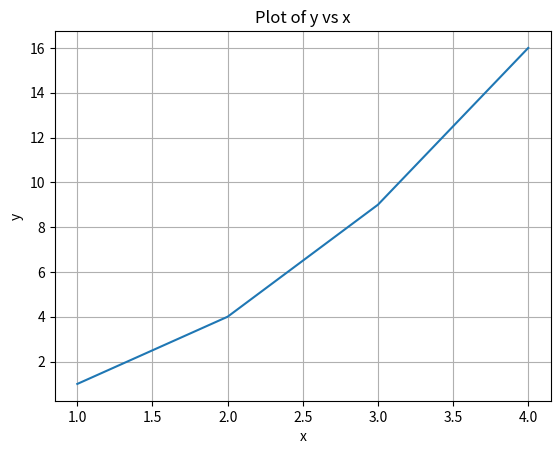

Reproduce this figure in Python.
import matplotlib.pyplot as plt

x = [1, 2, 3, 4]
y = [1, 4, 9, 16]

plt.plot(x, y)
plt.xlabel("x")
plt.ylabel("y")
plt.title("Plot of y vs x")
plt.grid(True)
plt.show()